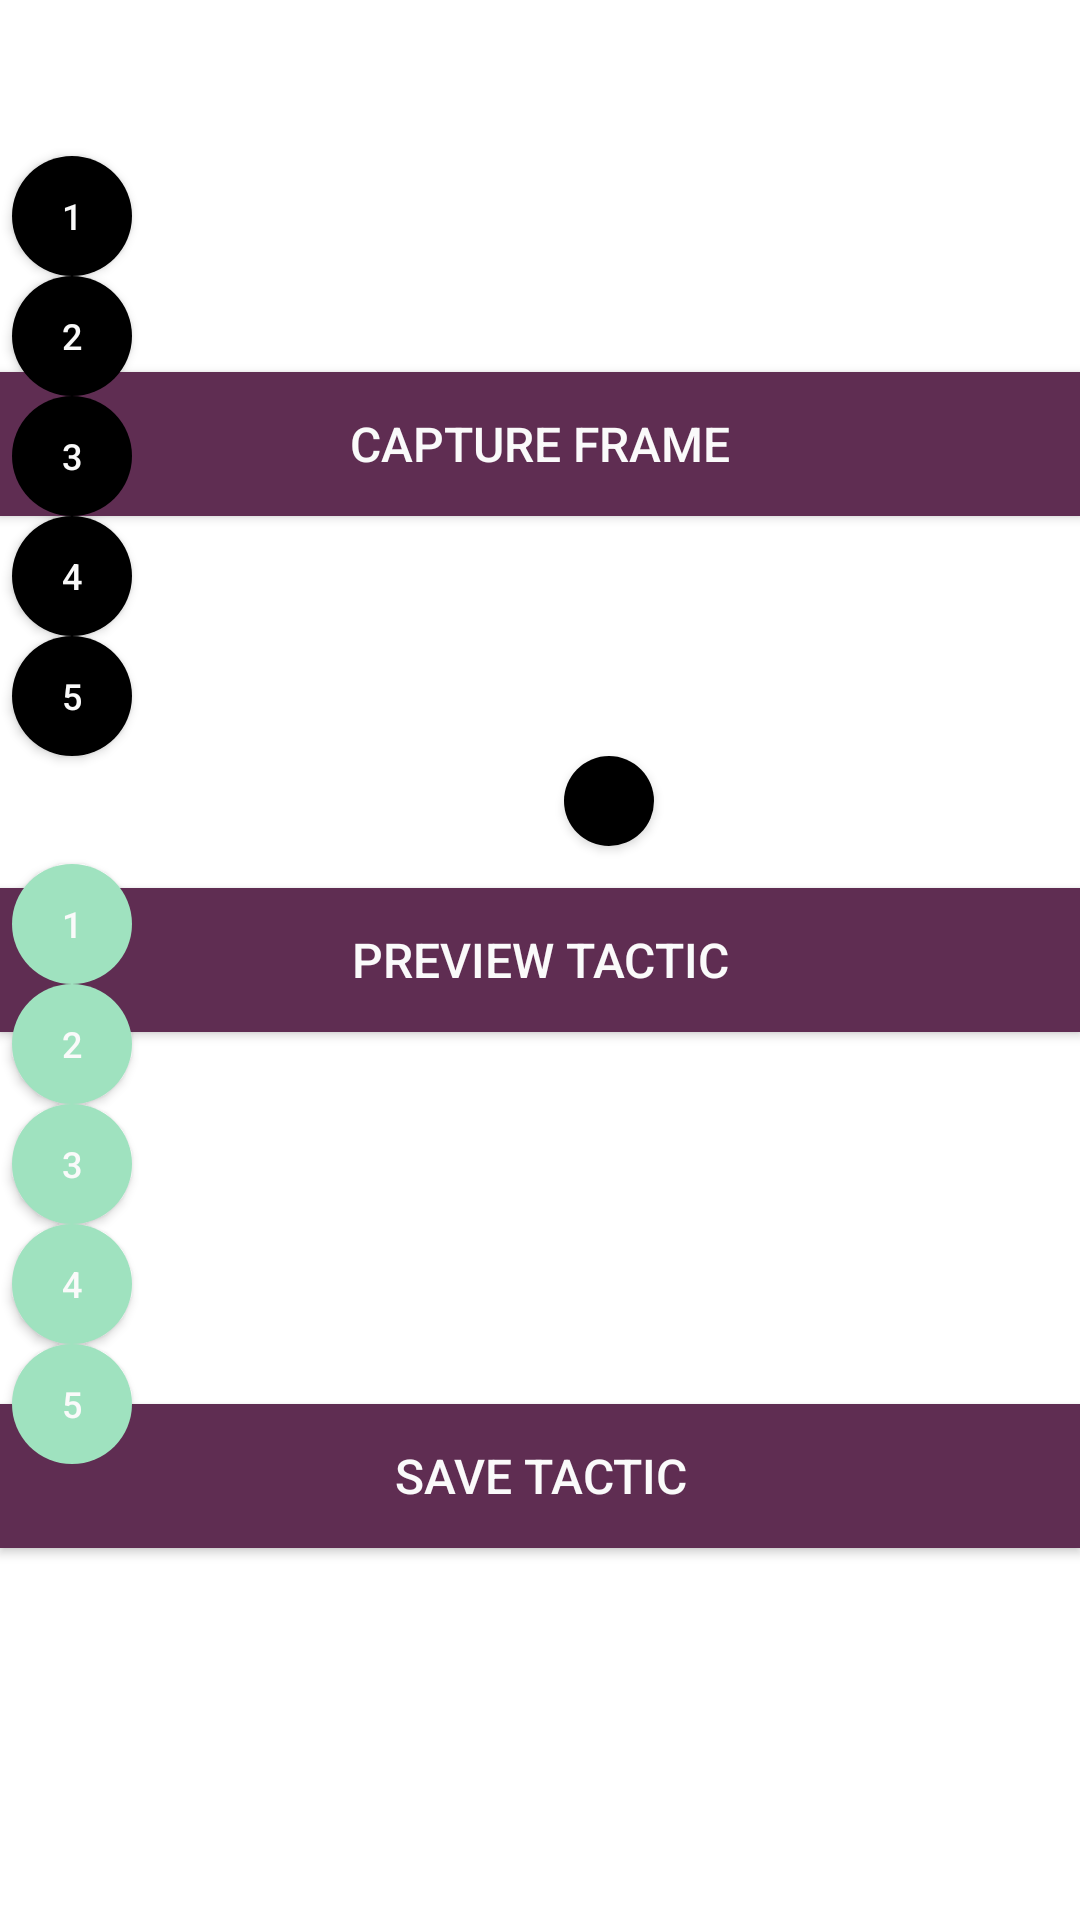

This screen was rendered from an Android layout file. Write that file and the resources it references.
<!-- AndroidManifest.xml: application theme Theme.UoSFutsalCoachApp -->
<!-- res/layout/activity_create_tactic.xml -->
<?xml version="1.0" encoding="utf-8"?>
<androidx.constraintlayout.widget.ConstraintLayout xmlns:android="http://schemas.android.com/apk/res/android"
    xmlns:app="http://schemas.android.com/apk/res-auto"
    xmlns:tools="http://schemas.android.com/tools"
    android:id="@+id/constraintLayout"
    android:layout_width="match_parent"
    android:layout_height="match_parent"
    tools:context=".CreateTacticActivity">

    <ImageView
        android:id="@+id/futsal_pitch"
        android:layout_width="match_parent"
        android:layout_height="wrap_content"
        android:adjustViewBounds="true"
        android:scaleType="fitXY"
        app:layout_constraintHeight_percent=".75"
        app:layout_constraintStart_toStartOf="parent"
        app:layout_constraintTop_toTopOf="parent"
        app:layout_constraintWidth_percent="1"
        app:srcCompat="@drawable/futsal_pitch" />

    <Button
        android:id="@+id/btnCaptureFrame"
        android:layout_width="match_parent"
        android:layout_height="wrap_content"
        android:background="#5F2D52"
        android:insetTop="0dp"
        android:insetBottom="0dp"
        android:padding="12dp"
        android:text="Capture Frame"
        android:textColor="#FAFAFA"
        android:textSize="16sp"
        app:layout_constraintBottom_toTopOf="@+id/btnPreviewTactic"
        app:layout_constraintEnd_toEndOf="parent"
        app:layout_constraintStart_toStartOf="parent"
        app:layout_constraintTop_toBottomOf="@+id/futsal_pitch" />

    <Button
        android:id="@+id/btnPreviewTactic"
        android:layout_width="match_parent"
        android:layout_height="wrap_content"
        android:background="#5F2D52"
        android:insetTop="0dp"
        android:insetBottom="0dp"
        android:padding="12dp"
        android:text="Preview Tactic"
        android:textColor="#FAFAFA"
        android:textSize="16sp"
        app:layout_constraintBottom_toTopOf="@+id/btnSaveTactic"
        app:layout_constraintEnd_toEndOf="parent"
        app:layout_constraintHorizontal_bias="0.0"
        app:layout_constraintStart_toStartOf="parent"
        app:layout_constraintTop_toBottomOf="@+id/btnCaptureFrame" />

    <Button
        android:id="@+id/btnSaveTactic"
        android:layout_width="match_parent"
        android:layout_height="wrap_content"
        android:background="#5F2D52"
        android:insetTop="0dp"
        android:insetBottom="0dp"
        android:padding="12dp"
        android:text="Save tactic"
        android:textColor="#FAFAFA"
        android:textSize="16sp"
        app:layout_constraintBottom_toBottomOf="parent"
        app:layout_constraintEnd_toEndOf="parent"
        app:layout_constraintStart_toStartOf="parent"
        app:layout_constraintTop_toBottomOf="@+id/btnPreviewTactic" />

    <Button
        android:id="@+id/player1"
        android:layout_width="40dp"
        android:layout_height="40dp"
        android:layout_marginStart="4dp"
        android:layout_marginTop="52dp"
        android:background="@drawable/player_pin"
        android:minWidth="0dp"
        android:minHeight="0dp"
        android:text="1"
        android:textColor="#FAFAFA"
        android:textSize="12sp"
        app:layout_constraintStart_toStartOf="@+id/futsal_pitch"
        app:layout_constraintTop_toTopOf="@+id/futsal_pitch" />

    <Button
        android:id="@+id/player2"
        android:layout_width="40dp"
        android:layout_height="40dp"
        android:layout_marginStart="4dp"
        android:layout_marginTop="92dp"
        android:background="@drawable/player_pin"
        android:text="2"
        android:textColor="#FAFAFA"
        android:textSize="12sp"
        app:layout_constraintStart_toStartOf="@+id/futsal_pitch"
        app:layout_constraintTop_toTopOf="@+id/futsal_pitch" />

    <Button
        android:id="@+id/player3"
        android:layout_width="40dp"
        android:layout_height="40dp"
        android:layout_marginStart="4dp"
        android:layout_marginTop="132dp"
        android:background="@drawable/player_pin"
        android:minWidth="0dp"
        android:minHeight="0dp"
        android:text="3"
        android:textColor="#FAFAFA"
        android:textSize="12sp"
        app:layout_constraintStart_toStartOf="@+id/futsal_pitch"
        app:layout_constraintTop_toTopOf="@+id/futsal_pitch" />

    <Button
        android:id="@+id/player4"
        android:layout_width="40dp"
        android:layout_height="40dp"
        android:layout_marginStart="4dp"
        android:layout_marginTop="172dp"
        android:background="@drawable/player_pin"
        android:minWidth="0dp"
        android:minHeight="0dp"
        android:text="4"
        android:textColor="#FAFAFA"
        android:textSize="12sp"
        app:layout_constraintStart_toStartOf="@+id/futsal_pitch"
        app:layout_constraintTop_toTopOf="@+id/futsal_pitch" />

    <Button
        android:id="@+id/player5"
        android:layout_width="40dp"
        android:layout_height="40dp"
        android:layout_marginStart="4dp"
        android:layout_marginTop="212dp"
        android:background="@drawable/player_pin"
        android:minWidth="0dp"
        android:minHeight="0dp"
        android:text="5"
        android:textColor="#FAFAFA"
        android:textSize="12sp"
        app:layout_constraintStart_toStartOf="@+id/futsal_pitch"
        app:layout_constraintTop_toTopOf="@+id/futsal_pitch" />

    <Button
        android:id="@+id/ball"
        android:layout_width="30dp"
        android:layout_height="30dp"
        android:layout_marginStart="188dp"
        android:layout_marginTop="252dp"
        android:background="@drawable/player_pin"
        android:minWidth="0dp"
        android:minHeight="0dp"
        android:textColor="#FFFF00"
        android:textSize="12sp"
        app:layout_constraintStart_toStartOf="@+id/futsal_pitch"
        app:layout_constraintTop_toTopOf="@+id/futsal_pitch" />


    <Button
        android:id="@+id/opponent1"
        android:layout_width="40dp"
        android:layout_height="40dp"
        android:layout_marginStart="4dp"
        android:layout_marginTop="288dp"
        android:background="@drawable/player_pin"
        android:backgroundTint="#9FE2BF"
        android:minWidth="0dp"
        android:minHeight="0dp"
        android:text="1"
        android:textColor="#FAFAFA"
        android:textSize="12sp"
        app:layout_constraintStart_toStartOf="@+id/futsal_pitch"
        app:layout_constraintTop_toTopOf="@+id/futsal_pitch" />

    <Button
        android:id="@+id/opponent2"
        android:layout_width="40dp"
        android:layout_height="40dp"
        android:layout_marginStart="4dp"
        android:layout_marginTop="328dp"
        android:background="@drawable/player_pin"
        android:backgroundTint="#9FE2BF"
        android:text="2"
        android:textColor="#FAFAFA"
        android:textSize="12sp"
        app:layout_constraintStart_toStartOf="@+id/futsal_pitch"
        app:layout_constraintTop_toTopOf="@+id/futsal_pitch" />

    <Button
        android:id="@+id/opponent3"
        android:layout_width="40dp"
        android:layout_height="40dp"
        android:layout_marginStart="4dp"
        android:layout_marginTop="368dp"
        android:background="@drawable/player_pin"
        android:backgroundTint="#9FE2BF"
        android:minWidth="0dp"
        android:minHeight="0dp"
        android:text="3"
        android:textColor="#FAFAFA"
        android:textSize="12sp"
        app:layout_constraintStart_toStartOf="@+id/futsal_pitch"
        app:layout_constraintTop_toTopOf="@+id/futsal_pitch" />

    <Button
        android:id="@+id/opponent4"
        android:layout_width="40dp"
        android:layout_height="40dp"
        android:layout_marginStart="4dp"
        android:layout_marginTop="408dp"
        android:background="@drawable/player_pin"
        android:backgroundTint="#9FE2BF"
        android:minWidth="0dp"
        android:minHeight="0dp"
        android:text="4"
        android:textColor="#FAFAFA"
        android:textSize="12sp"
        app:layout_constraintStart_toStartOf="@+id/futsal_pitch"
        app:layout_constraintTop_toTopOf="@+id/futsal_pitch" />

    <Button
        android:id="@+id/opponent5"
        android:layout_width="40dp"
        android:layout_height="40dp"
        android:layout_marginStart="4dp"
        android:layout_marginTop="448dp"
        android:background="@drawable/player_pin"
        android:backgroundTint="#9FE2BF"
        android:minWidth="0dp"
        android:minHeight="0dp"
        android:text="5"
        android:textColor="#FAFAFA"
        android:textSize="12sp"
        app:layout_constraintStart_toStartOf="@+id/futsal_pitch"
        app:layout_constraintTop_toTopOf="@+id/futsal_pitch" />


</androidx.constraintlayout.widget.ConstraintLayout>
<!-- resources referenced by this layout -->
<resources>
  <!-- drawable player_pin (drawable) -->
  <?xml version="1.0" encoding="utf-8"?>
      <shape
          xmlns:android="http://schemas.android.com/apk/res/android"
          android:shape="oval">
  
          <solid
              android:color="#5F2D52"/>
  
          <size
              android:width="30dp"
              android:height="30dp"/>
  </shape>
  <style name="Theme.UoSFutsalCoachApp" parent="Theme.MaterialComponents.Light.DarkActionBar">
          
          <item name="colorPrimary">@color/purple_500</item>
          <item name="colorPrimaryVariant">@color/purple_700</item>
          <item name="colorOnPrimary">@color/white</item>
          
          <item name="colorSecondary">@color/teal_200</item>
          <item name="colorSecondaryVariant">@color/teal_700</item>
          <item name="colorOnSecondary">@color/black</item>
          
          <item name="android:statusBarColor" tools:targetApi="l">@android:color/black</item>
          
      </style>
  <!-- not gathered from this repository: default colours our renderer supplied (Android Studio template values) -->
  <color name="purple_500">#FF6200EE</color>
  <color name="purple_700">#FF3700B3</color>
  <color name="teal_200">#FF03DAC5</color>
  <color name="teal_700">#FF018786</color>
  <color name="black">#FF000000</color>
  <color name="white">#FFFFFFFF</color>
</resources>
